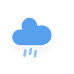
t = 0.00 s
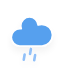
t = 0.25 s
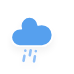
t = 2.25 s
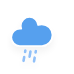
t = 4.25 s
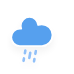
t = 6.25 s

The animated SVG that drew these frames (rendered in a browser with its animation timeline set to each time). Animation: 1 CSS @keyframes rule; one cycle of 8.25 s, repeats indefinitely.

<?xml version="1.0" encoding="utf-8"?>
<!-- (c) ammap.com | SVG weather icons -->
<svg
    version="1.1"
    xmlns="http://www.w3.org/2000/svg"
    xmlns:xlink="http://www.w3.org/1999/xlink"
    width="64"
    height="64"
    style="transform: scale(1.3, 1.3)"
    viewbox="0 0 64 64">
    <defs>
        <filter id="blur" width="200%" height="200%">
            <feGaussianBlur in="SourceAlpha" stdDeviation="3"/>
            <feOffset dx="0" dy="4" result="offsetblur"/>
            <feComponentTransfer>
                <feFuncA type="linear" slope="0.05"/>
            </feComponentTransfer>
            <feMerge> 
                <feMergeNode/>
                <feMergeNode in="SourceGraphic"/> 
            </feMerge>
        </filter>
        <style type="text/css"><![CDATA[
/*
** RAIN
*/
@keyframes am-weather-rain {
  0% {
    stroke-dashoffset: 0;
  }

  100% {
    stroke-dashoffset: -100;
  }
}

.am-weather-rain-1 {
  -webkit-animation-name: am-weather-rain;
     -moz-animation-name: am-weather-rain;
      -ms-animation-name: am-weather-rain;
          animation-name: am-weather-rain;
  -webkit-animation-duration: 8s;
     -moz-animation-duration: 8s;
      -ms-animation-duration: 8s;
          animation-duration: 8s;
  -webkit-animation-timing-function: linear;
     -moz-animation-timing-function: linear;
      -ms-animation-timing-function: linear;
          animation-timing-function: linear;
  -webkit-animation-iteration-count: infinite;
     -moz-animation-iteration-count: infinite;
      -ms-animation-iteration-count: infinite;
          animation-iteration-count: infinite;
}

.am-weather-rain-2 {
  -webkit-animation-name: am-weather-rain;
     -moz-animation-name: am-weather-rain;
      -ms-animation-name: am-weather-rain;
          animation-name: am-weather-rain;
  -webkit-animation-delay: 0.25s;
     -moz-animation-delay: 0.25s;
      -ms-animation-delay: 0.25s;
          animation-delay: 0.25s;
  -webkit-animation-duration: 8s;
     -moz-animation-duration: 8s;
      -ms-animation-duration: 8s;
          animation-duration: 8s;
  -webkit-animation-timing-function: linear;
     -moz-animation-timing-function: linear;
      -ms-animation-timing-function: linear;
          animation-timing-function: linear;
  -webkit-animation-iteration-count: infinite;
     -moz-animation-iteration-count: infinite;
      -ms-animation-iteration-count: infinite;
          animation-iteration-count: infinite;
}
        ]]></style>
    </defs>
    <g filter="url(#blur)" id="rainy-6">
        <g transform="translate(20,10)">
            <g>
                <path d="M47.7,35.4c0-4.6-3.7-8.2-8.2-8.2c-1,0-1.9,0.2-2.8,0.5c-0.3-3.4-3.1-6.2-6.6-6.2c-3.7,0-6.7,3-6.7,6.7c0,0.8,0.2,1.6,0.4,2.3    c-0.3-0.1-0.7-0.1-1-0.1c-3.7,0-6.7,3-6.7,6.7c0,3.6,2.9,6.6,6.5,6.7l17.2,0C44.2,43.3,47.7,39.8,47.7,35.4z" fill="#57A0EE" stroke="white" stroke-linejoin="round" stroke-width="1.2" transform="translate(-20,-11)"/>
            </g>
        </g>
        <g transform="translate(31,46), rotate(10)">
            <line class="am-weather-rain-1" fill="none" stroke="#91C0F8" stroke-dasharray="4,4" stroke-linecap="round" stroke-width="2" transform="translate(-4,1)" x1="0" x2="0" y1="0" y2="8" />
            <line class="am-weather-rain-2" fill="none" stroke="#91C0F8" stroke-dasharray="4,4" stroke-linecap="round" stroke-width="2" transform="translate(0,-1)" x1="0" x2="0" y1="0" y2="8" />
            <line class="am-weather-rain-1" fill="none" stroke="#91C0F8" stroke-dasharray="4,4" stroke-linecap="round" stroke-width="2" transform="translate(4,0)" x1="0" x2="0" y1="0" y2="8" />
        </g>
    </g>
</svg>